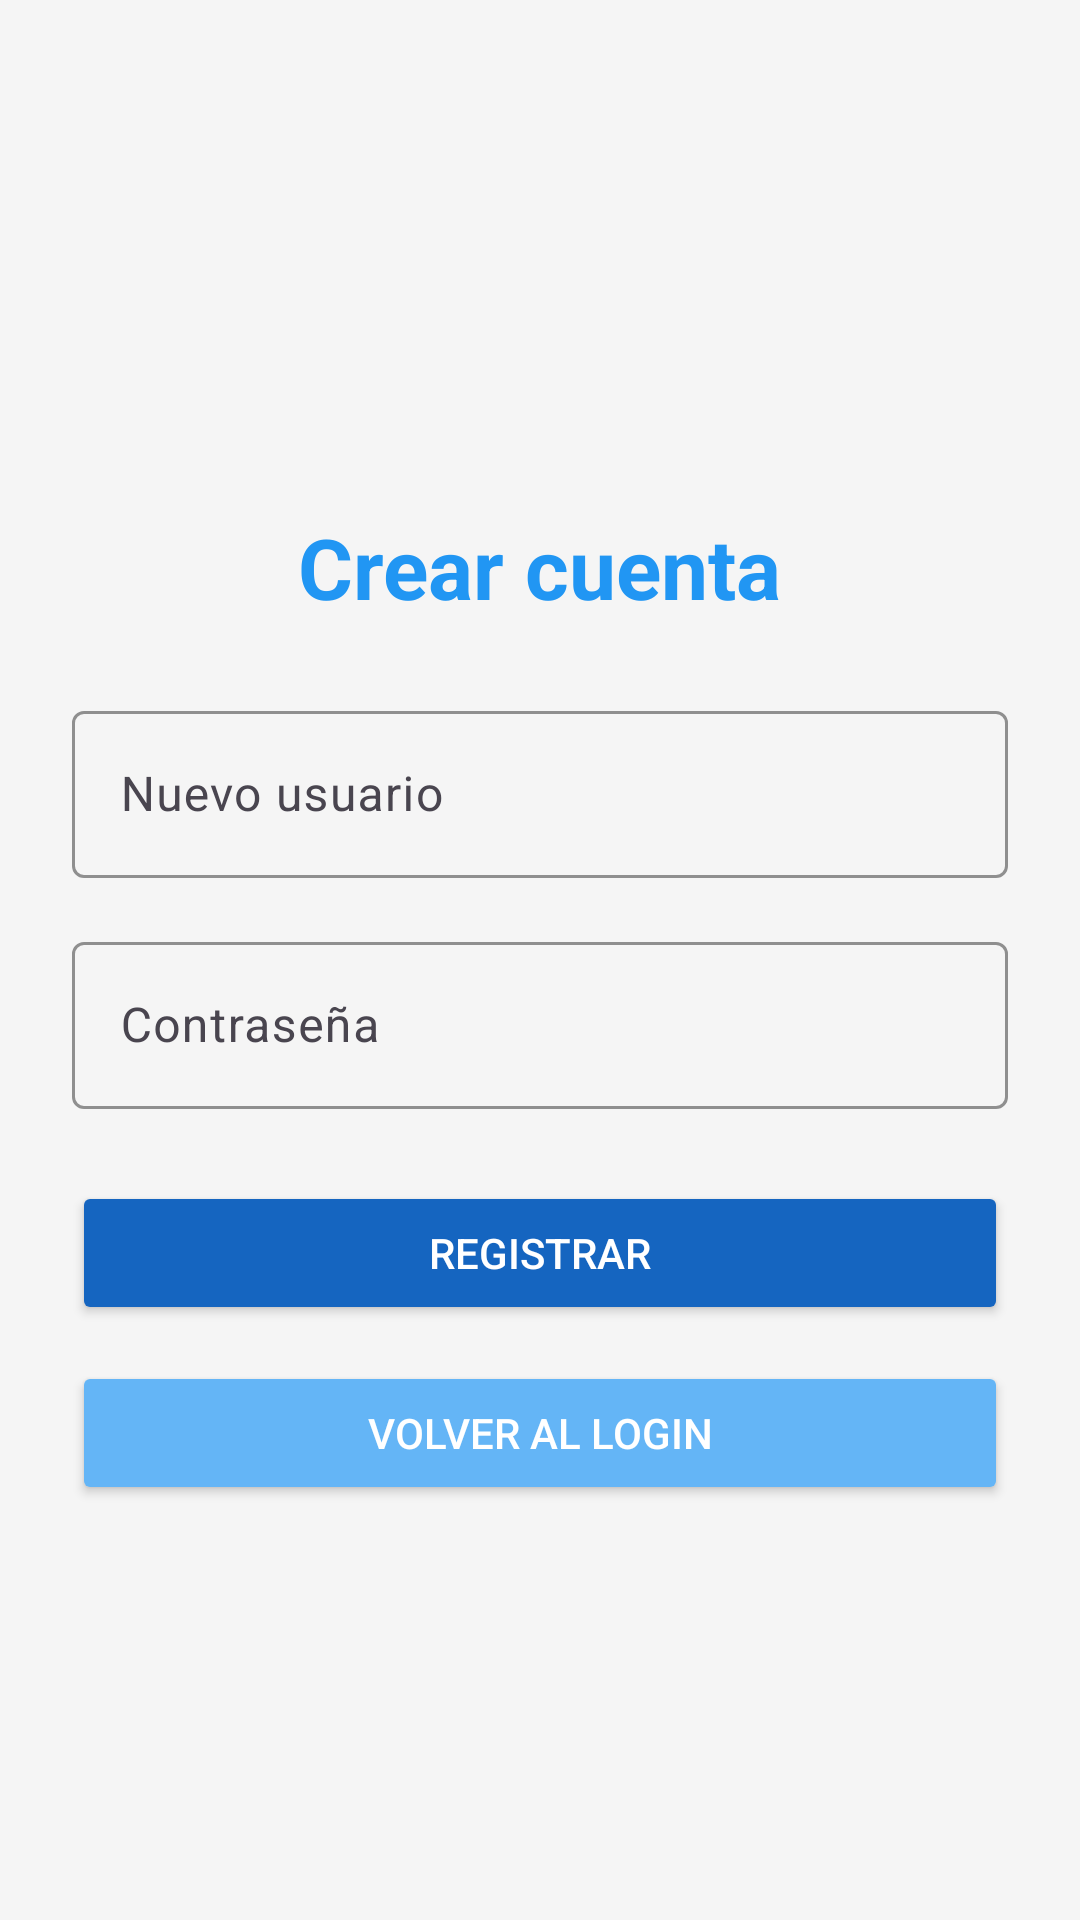

Write the Android layout XML for this screen, with the resource values it uses.
<!-- AndroidManifest.xml: application theme Theme.EduTrack -->
<!-- res/layout/activity_register.xml -->
<?xml version="1.0" encoding="utf-8"?>
<ScrollView xmlns:android="http://schemas.android.com/apk/res/android"
    xmlns:app="http://schemas.android.com/apk/res-auto"
    android:id="@+id/main"
    android:layout_width="match_parent"
    android:layout_height="match_parent"
    android:background="#F5F5F5"
    android:padding="24dp"
    android:fillViewport="true">

    <LinearLayout
        android:layout_width="match_parent"
        android:layout_height="wrap_content"
        android:orientation="vertical"
        android:gravity="center"
        android:layout_gravity="center_vertical">

        <LinearLayout
            android:layout_width="match_parent"
            android:layout_height="wrap_content"
            android:orientation="vertical"
            android:gravity="center_horizontal">

            <TextView
                android:text="Crear cuenta"
                android:textSize="28sp"
                android:textStyle="bold"
                android:textColor="@color/colorPrimary"
                android:layout_marginTop="32dp"
                android:layout_marginBottom="24dp"
                android:layout_width="wrap_content"
                android:layout_height="wrap_content"/>

            
            <com.google.android.material.textfield.TextInputLayout
                android:layout_width="match_parent"
                android:layout_height="wrap_content"
                android:layout_marginBottom="16dp"
                app:boxStrokeColor="@color/colorPrimary">

                <com.google.android.material.textfield.TextInputEditText
                    android:id="@+id/etNuevoUsuario"
                    android:layout_width="match_parent"
                    android:layout_height="wrap_content"
                    android:hint="Nuevo usuario"/>
            </com.google.android.material.textfield.TextInputLayout>


            
            <com.google.android.material.textfield.TextInputLayout
                android:layout_width="match_parent"
                android:layout_height="wrap_content"
                android:layout_marginBottom="24dp"
                app:boxStrokeColor="@color/colorPrimary">

                <com.google.android.material.textfield.TextInputEditText
                    android:id="@+id/etNuevoPassword"
                    android:layout_width="match_parent"
                    android:layout_height="wrap_content"
                    android:hint="Contraseña"
                    android:inputType="textPassword"/>
            </com.google.android.material.textfield.TextInputLayout>

            <Button
                android:id="@+id/btnRegistrar"
                android:text="Registrar"
                android:layout_width="match_parent"
                android:layout_height="wrap_content"
                android:backgroundTint="@color/colorPrimaryDark"
                android:textColor="#FFFFFF"
                android:layout_marginBottom="12dp"/>



            <Button
                android:id="@+id/btnVolverLogin"
                android:text="Volver al Login"
                android:layout_width="match_parent"
                android:layout_height="wrap_content"
                android:backgroundTint="@color/colorSecondary"
                android:textColor="#FFFFFF"/>
        </LinearLayout>
    </LinearLayout>
</ScrollView>
<!-- resources referenced by this layout -->
<resources>
  <color name="colorPrimary">#2196F3</color>
  <color name="colorPrimaryDark">#1565C0</color>
  <color name="colorSecondary">#64B5F6</color>
  <style name="Theme.EduTrack" parent="Base.Theme.EduTrack" />
  <style name="Base.Theme.EduTrack" parent="Theme.Material3.DayNight.NoActionBar">
          
          
          <item name="android:textColorHint">@color/hintColor</item>
      </style>
  <color name="hintColor">#616161 </color>
</resources>
